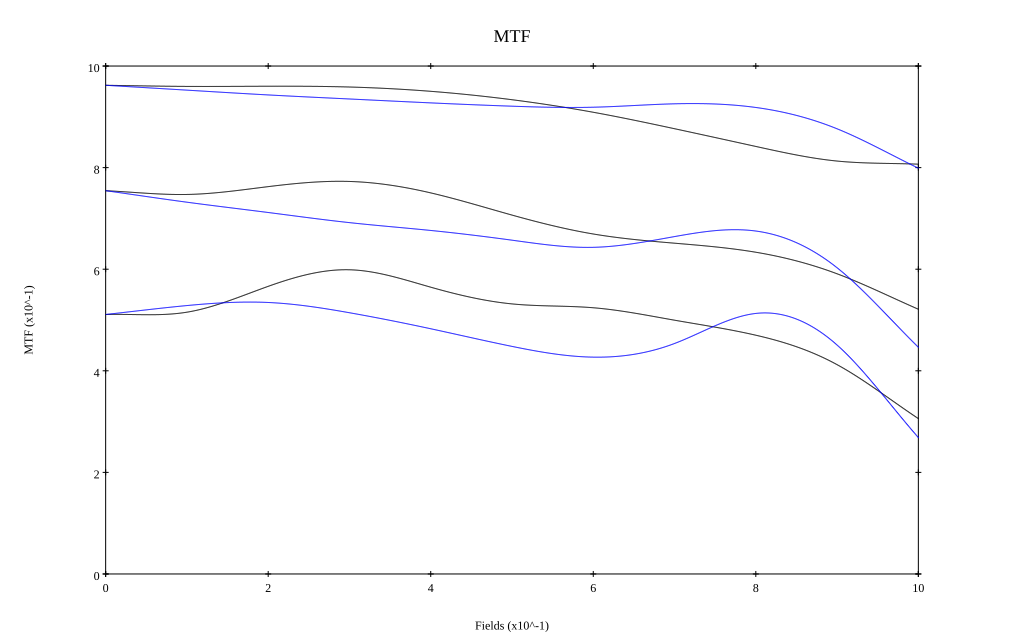

Data behind this chart, as committed beside it:
, 0, 0.1, 0.2, 0.3, 0.4, 0.5, 0.6, 0.7, 0.8, 0.9, 1
10 sag, 0.962, 0.96, 0.96, 0.959, 0.95, 0.934, 0.909, 0.877, 0.842, 0.813, 0.807
10 tan, 0.962, 0.953, 0.943, 0.935, 0.927, 0.921, 0.919, 0.926, 0.918, 0.876, 0.799
30 sag, 0.755, 0.747, 0.763, 0.773, 0.75, 0.707, 0.669, 0.651, 0.633, 0.591, 0.521
30 tan, 0.755, 0.732, 0.712, 0.692, 0.676, 0.657, 0.643, 0.664, 0.675, 0.603, 0.446
50 sag, 0.511, 0.515, 0.566, 0.599, 0.565, 0.532, 0.524, 0.5, 0.47, 0.412, 0.306
50 tan, 0.511, 0.528, 0.534, 0.514, 0.483, 0.448, 0.427, 0.454, 0.513, 0.451, 0.269
